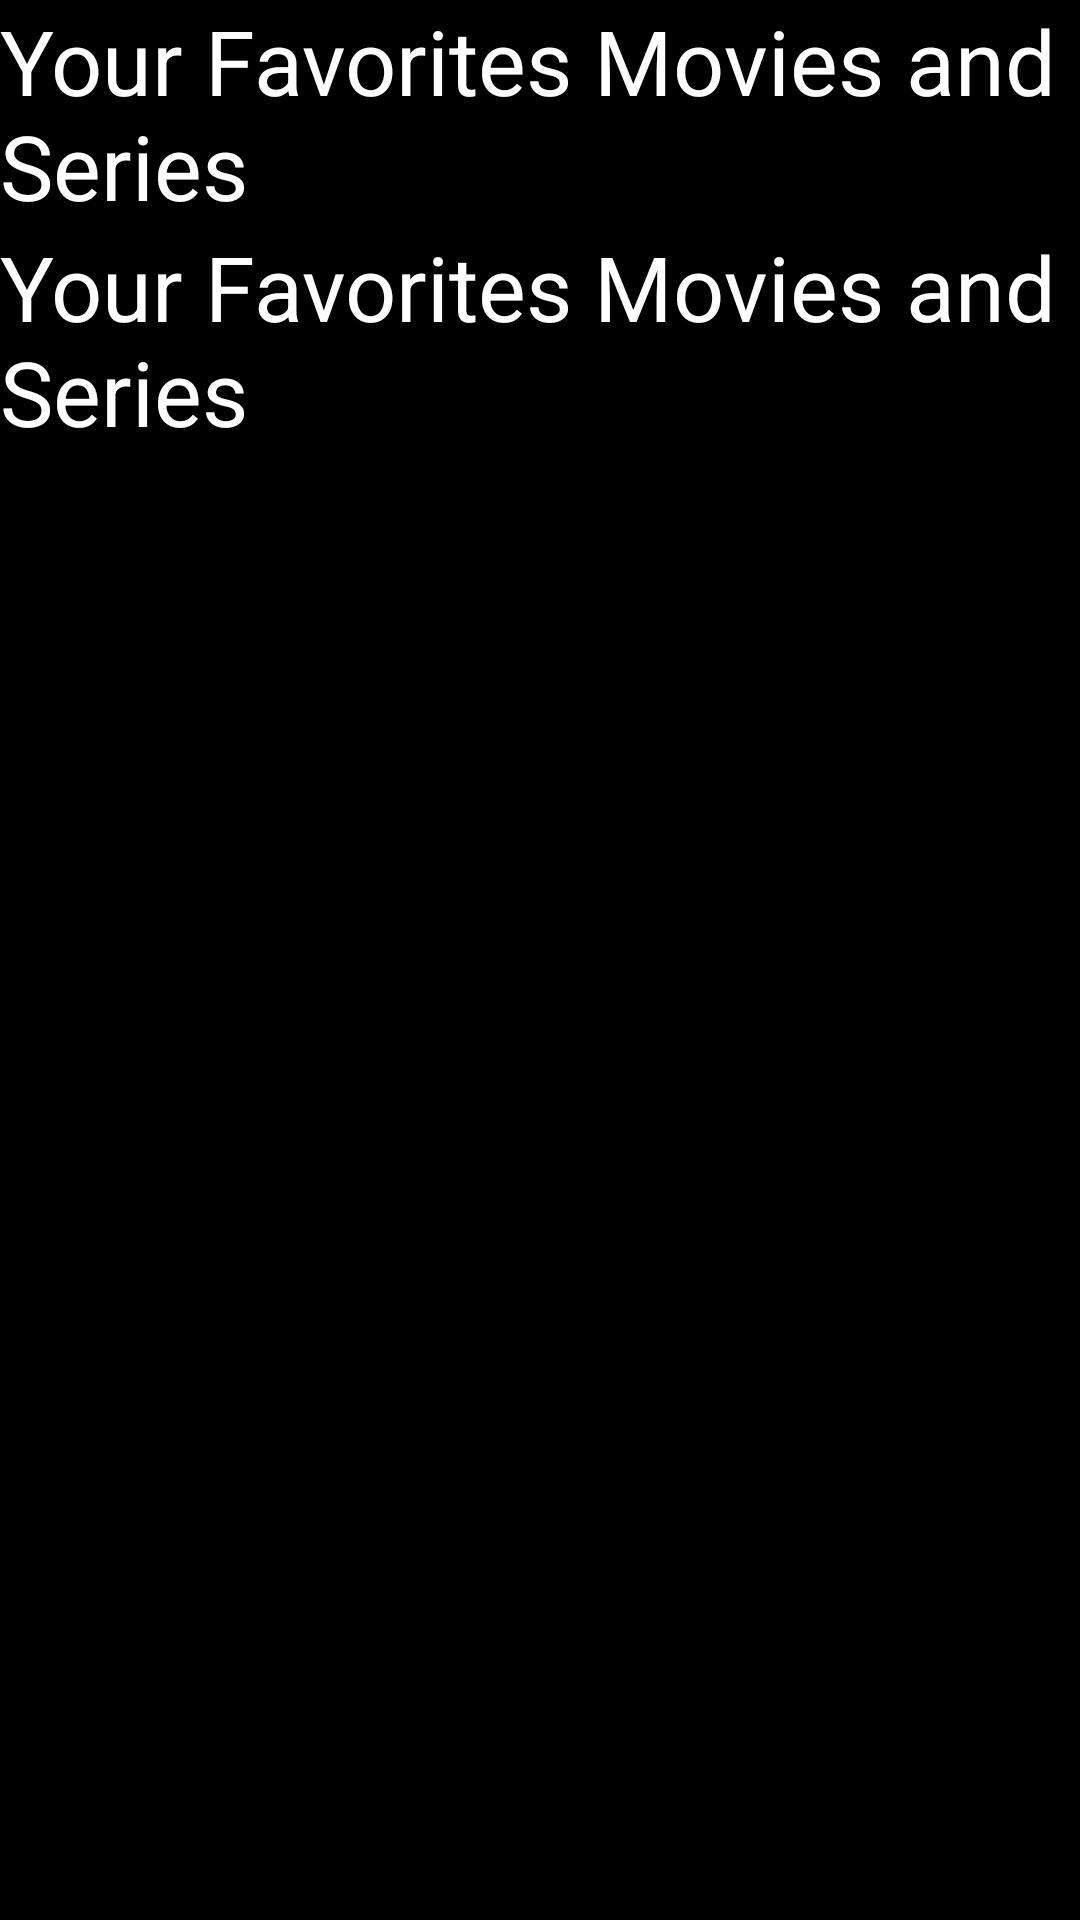

Here is an Android app screen rendered from its layout file. Give the layout XML and the strings, colors and styles it references.
<!-- AndroidManifest.xml: application theme Theme.TelosLabsChallengeMobile -->
<!-- res/layout/fragment_favorites.xml -->
<androidx.constraintlayout.widget.ConstraintLayout
    xmlns:android="http://schemas.android.com/apk/res/android"
    xmlns:app="http://schemas.android.com/apk/res-auto"
    xmlns:tools="http://schemas.android.com/tools"
    android:layout_width="match_parent"
    android:layout_height="match_parent"
    android:background="@color/black"
    tools:context=".Activities.MainActivity">

    <LinearLayout
        android:id="@+id/linearLayout"
        android:layout_width="0dp"
        android:layout_height="0dp"
        android:orientation="vertical"
        app:layout_constraintBottom_toBottomOf="parent"
        app:layout_constraintEnd_toEndOf="parent"
        app:layout_constraintStart_toStartOf="parent"
        app:layout_constraintTop_toTopOf="parent">

        <TextView
            android:layout_width="wrap_content"
            android:layout_height="wrap_content"
            android:text="@string/your_favorites"
            android:textColor="@color/white"
            android:textSize="30sp" />

        <TextView
            android:id="@+id/title"
            android:layout_width="wrap_content"
            android:layout_height="wrap_content"
            android:text="@string/your_favorites"
            android:textColor="@color/white"
            android:textSize="30sp" />

        <androidx.recyclerview.widget.RecyclerView
            android:id="@+id/recyclerViewFavorites"
            android:layout_width="wrap_content"
            android:layout_height="wrap_content" />



    </LinearLayout>

</androidx.constraintlayout.widget.ConstraintLayout>
<!-- resources referenced by this layout -->
<resources>
  <string name="your_favorites">Your Favorites Movies and Series</string>
  <style name="Theme.TelosLabsChallengeMobile" parent="Theme.MaterialComponents.DayNight.DarkActionBar">
          
          <item name="colorPrimary">@color/purple_500</item>
          <item name="colorPrimaryVariant">@color/purple_700</item>
          <item name="colorOnPrimary">@color/white</item>
          
          <item name="colorSecondary">@color/teal_200</item>
          <item name="colorSecondaryVariant">@color/teal_700</item>
          <item name="colorOnSecondary">@color/black</item>
          
          <item name="android:statusBarColor" tools:targetApi="l">?attr/colorPrimaryVariant</item>
          
          <item name="android:windowAnimationStyle">@style/ActivityAnim</item>
  
      </style>
  <style name="ActivityAnim" parent="@android:style/Animation.Activity">
  
          <item name="android:activityOpenEnterAnimation">@anim/slide_in</item>
      </style>
  <!-- not gathered from this repository: default colours our renderer supplied (Android Studio template values) -->
  <color name="purple_500">#FF6200EE</color>
  <color name="purple_700">#FF3700B3</color>
  <color name="teal_200">#FF03DAC5</color>
  <color name="teal_700">#FF018786</color>
  <color name="black">#FF000000</color>
  <color name="white">#FFFFFFFF</color>
</resources>
